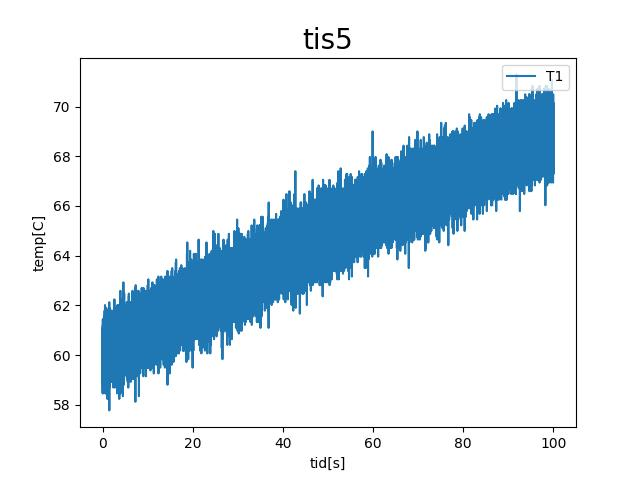

The table this chart was drawn from, first rows:
tid[s], T1
0, 59.72
0.001, 60.07
0.002, 59.38
0.003, 59.61
0.004, 60.41
0.005, 59.38
0.006, 59.38
0.007, 60.29
0.008, 59.26
0.009, 60.29
0.01, 60.41
0.011, 60.75
0.012, 59.83
0.013, 59.61
0.014, 59.49
0.015, 60.29
0.016, 60.75
0.017, 59.83
0.018, 59.61
0.019, 59.38
0.02, 60.64
0.021, 59.38
0.022, 60.18
0.023, 61.09
0.024, 60.29
0.025, 58.92
0.026, 60.64
0.027, 59.95
0.028, 59.03
0.029, 60.41
0.03, 60.07
0.031, 60.64
0.032, 59.15
0.033, 59.61
0.034, 60.07
0.035, 60.18
0.036, 60.64
0.037, 60.18
0.038, 59.72
0.039, 58.46
0.04, 60.07
0.041, 60.29
0.042, 60.29
0.043, 60.07
0.044, 60.41
0.045, 59.38
0.046, 60.29
0.047, 58.46
0.048, 59.03
0.049, 60.18
0.05, 60.07
0.051, 60.64
0.052, 59.26
0.053, 60.07
0.054, 59.83
0.055, 59.49
0.056, 60.29
0.057, 60.64
0.058, 59.26
0.059, 60.64
... 99,940 more rows
